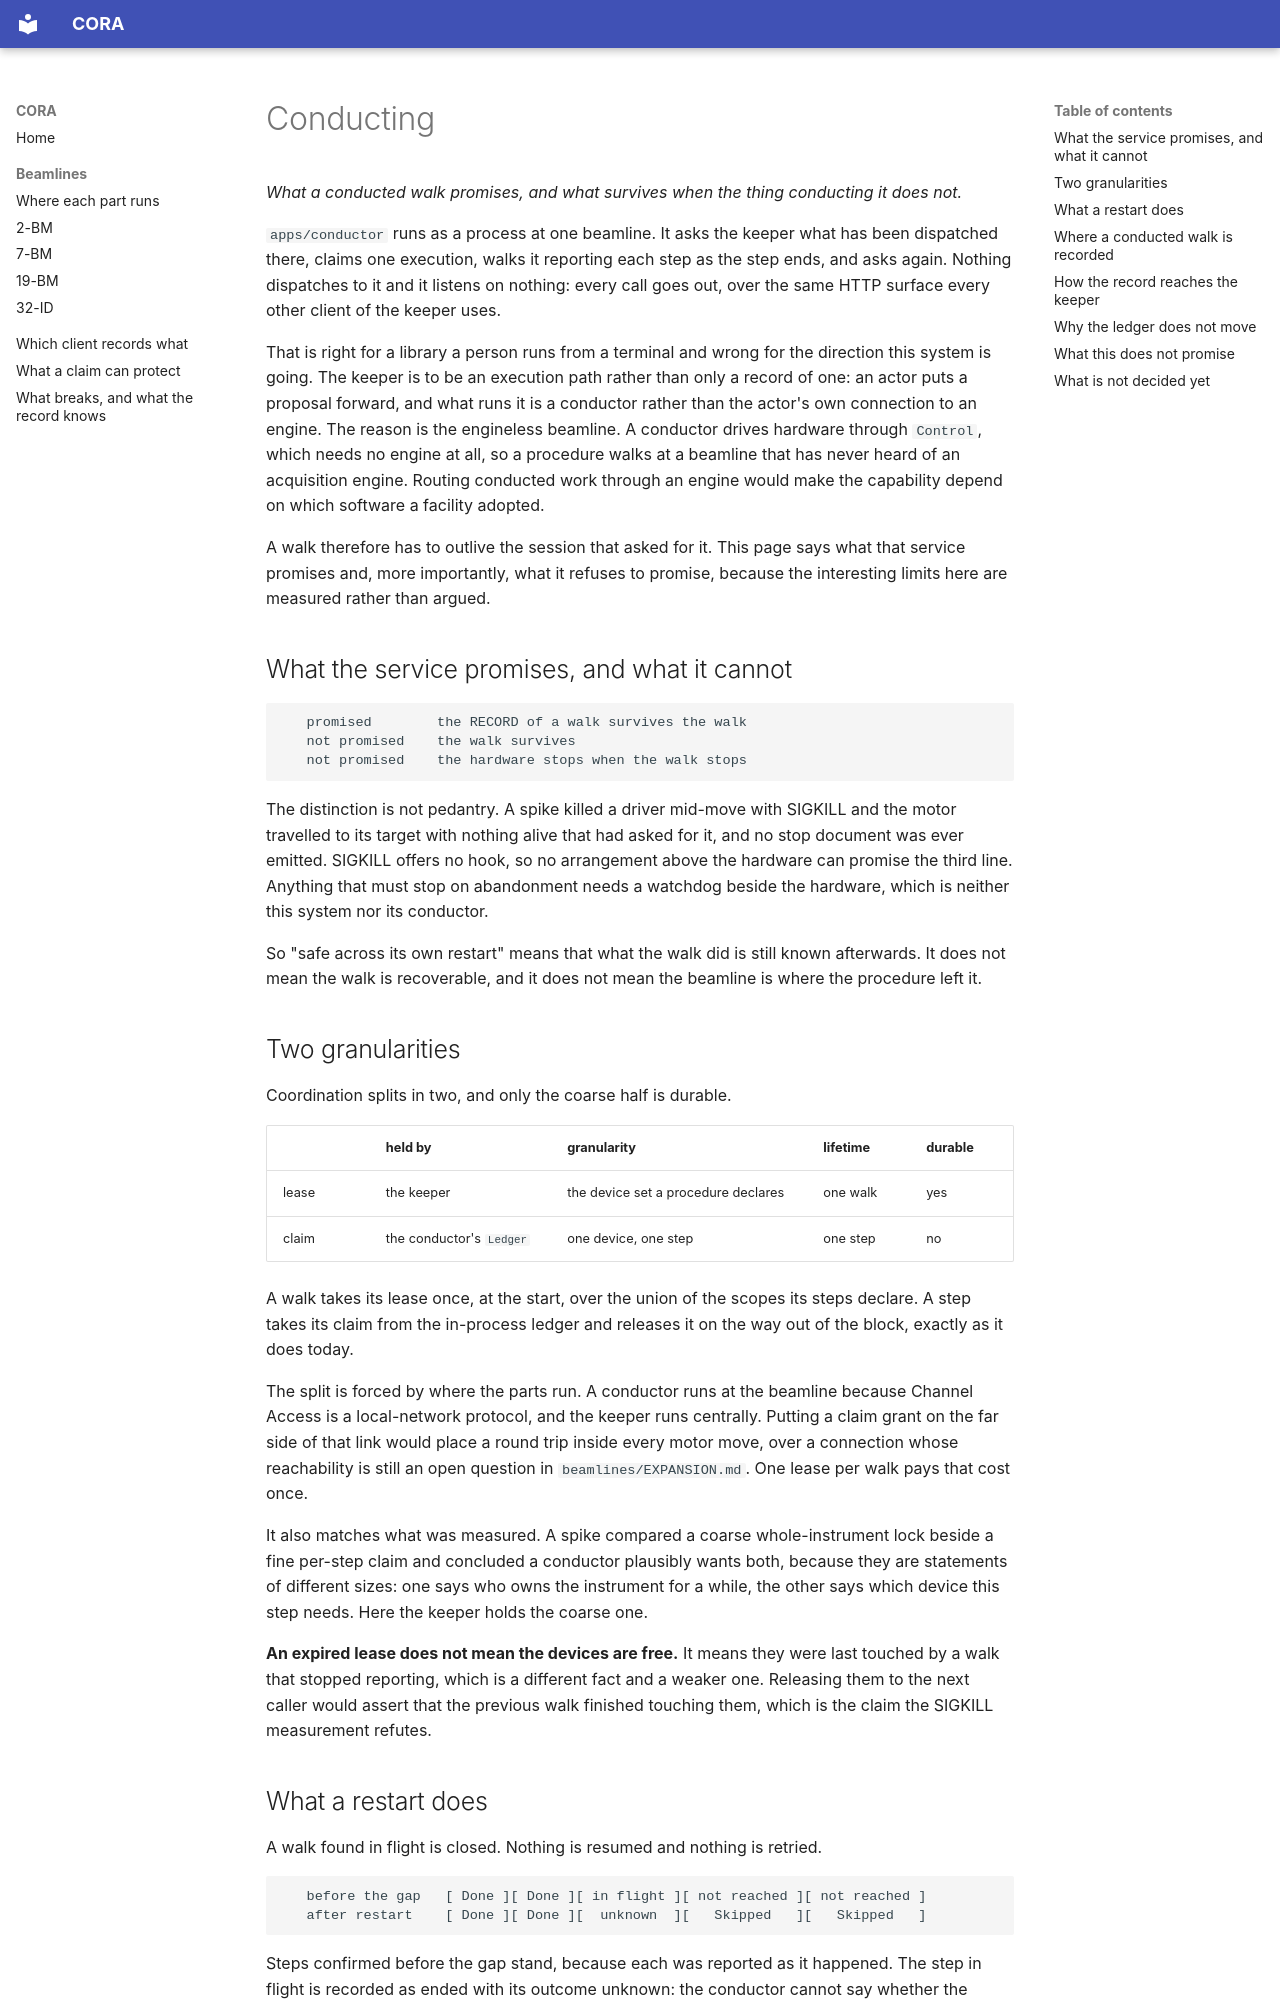

repository: open-cora/cora · page: reference/conducting/index.html · generator: mkdocs

# Conducting

*What a conducted walk promises, and what survives when the thing conducting it does not.*

`apps/conductor` runs as a process at one beamline. It asks the keeper what has been dispatched there, claims one execution, walks it reporting each step as the step ends, and asks again. Nothing dispatches to it and it listens on nothing: every call goes out, over the same HTTP surface every other client of the keeper uses.

That is right for a library a person runs from a terminal and wrong for the direction this system is going. The keeper is to be an execution path rather than only a record of one: an actor puts a proposal forward, and what runs it is a conductor rather than the actor's own connection to an engine. The reason is the engineless beamline. A conductor drives hardware through `Control`, which needs no engine at all, so a procedure walks at a beamline that has never heard of an acquisition engine. Routing conducted work through an engine would make the capability depend on which software a facility adopted.

A walk therefore has to outlive the session that asked for it. This page says what that service promises and, more importantly, what it refuses to promise, because the interesting limits here are measured rather than argued.

## What the service promises, and what it cannot

```
   promised        the RECORD of a walk survives the walk
   not promised    the walk survives
   not promised    the hardware stops when the walk stops
```

The distinction is not pedantry. A spike killed a driver mid-move with SIGKILL and the motor travelled to its target with nothing alive that had asked for it, and no stop document was ever emitted. SIGKILL offers no hook, so no arrangement above the hardware can promise the third line. Anything that must stop on abandonment needs a watchdog beside the hardware, which is neither this system nor its conductor.

So "safe across its own restart" means that what the walk did is still known afterwards. It does not mean the walk is recoverable, and it does not mean the beamline is where the procedure left it.

## Two granularities

Coordination splits in two, and only the coarse half is durable.

| | held by | granularity | lifetime | durable |
| --- | --- | --- | --- | --- |
| lease | the keeper | the device set a procedure declares | one walk | yes |
| claim | the conductor's `Ledger` | one device, one step | one step | no |

A walk takes its lease once, at the start, over the union of the scopes its steps declare. A step takes its claim from the in-process ledger and releases it on the way out of the block, exactly as it does today.

The split is forced by where the parts run. A conductor runs at the beamline because Channel Access is a local-network protocol, and the keeper runs centrally. Putting a claim grant on the far side of that link would place a round trip inside every motor move, over a connection whose reachability is still an open question in `beamlines/EXPANSION.md`. One lease per walk pays that cost once.

It also matches what was measured. A spike compared a coarse whole-instrument lock beside a fine per-step claim and concluded a conductor plausibly wants both, because they are statements of different sizes: one says who owns the instrument for a while, the other says which device this step needs. Here the keeper holds the coarse one.

**An expired lease does not mean the devices are free.** It means they were last touched by a walk that stopped reporting, which is a different fact and a weaker one. Releasing them to the next caller would assert that the previous walk finished touching them, which is the claim the SIGKILL measurement refutes.
